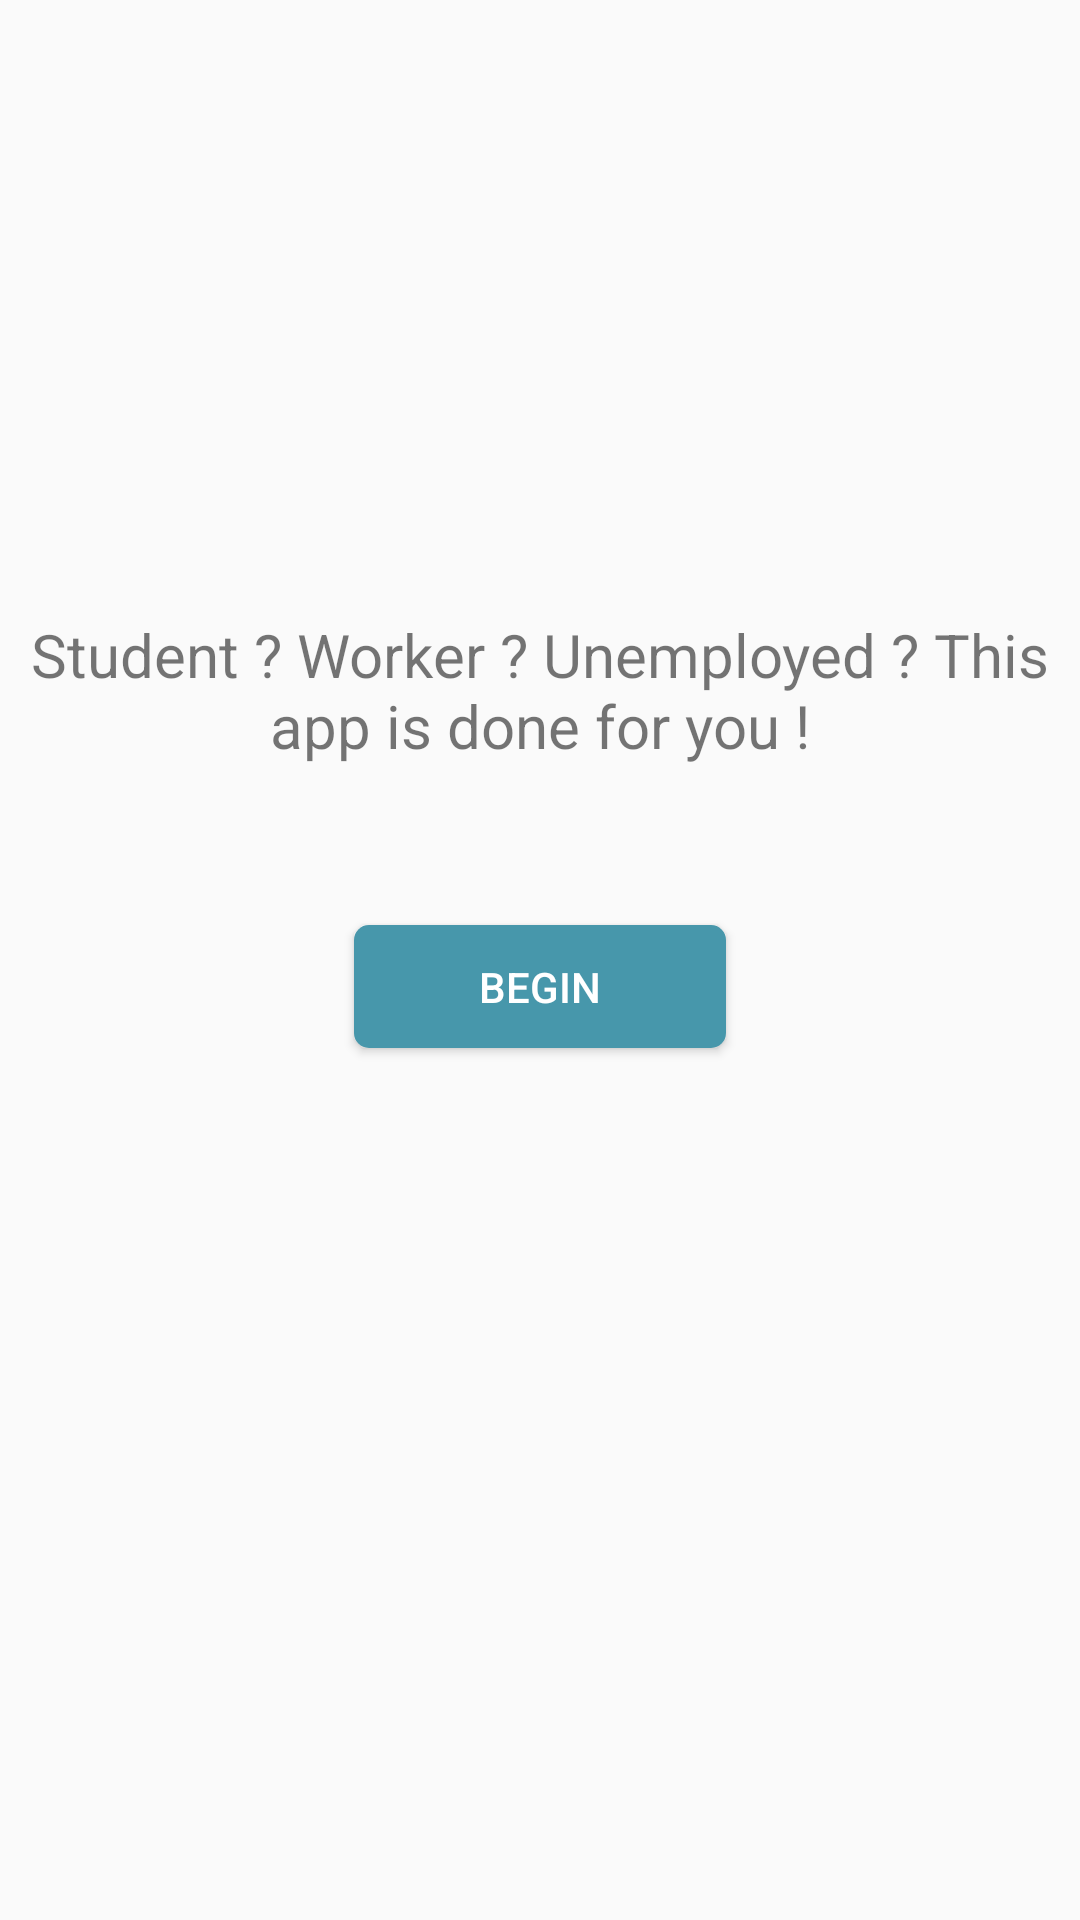

The Android layout XML behind this screen, and the referenced resources:
<!-- AndroidManifest.xml: application theme AppTheme -->
<!-- res/layout/fragment_second.xml -->
<?xml version="1.0" encoding="utf-8"?>
<FrameLayout xmlns:android="http://schemas.android.com/apk/res/android"
    xmlns:app="http://schemas.android.com/apk/res-auto"
    xmlns:tools="http://schemas.android.com/tools"
    android:layout_width="match_parent"
    android:layout_height="match_parent"
    tools:context=".Fragment.BeginFragments.SecondFragment">

    <androidx.constraintlayout.widget.ConstraintLayout
        android:layout_width="match_parent"
        android:layout_height="match_parent">


        <TextView
            android:id="@+id/textView4"
            android:layout_width="344dp"
            android:layout_height="108dp"
            android:layout_gravity="center"
            android:layout_marginTop="176dp"
            android:gravity="center"
            android:text="Student ? Worker ? Unemployed ? This app is done for you !"
            android:textSize="20dp"
            app:layout_constraintEnd_toEndOf="parent"
            app:layout_constraintHorizontal_bias="0.48"
            app:layout_constraintStart_toStartOf="parent"
            app:layout_constraintTop_toTopOf="parent" />

        <Button
            android:id="@+id/button_commencer"
            android:layout_width="124dp"
            android:layout_height="41dp"
            android:layout_marginTop="20dp"
            android:background="@drawable/button_bleu"
            android:gravity="center"
            android:text="Begin"
            android:textColor="@android:color/white"
            app:layout_constraintBottom_toBottomOf="parent"
            app:layout_constraintEnd_toEndOf="parent"
            app:layout_constraintStart_toStartOf="parent"
            app:layout_constraintTop_toBottomOf="@+id/textView4"
            app:layout_constraintVertical_bias="0.015" />

    </androidx.constraintlayout.widget.ConstraintLayout>

</FrameLayout>
<!-- resources referenced by this layout -->
<resources>
  <!-- drawable button_bleu (drawable) -->
  <?xml version="1.0" encoding="utf-8"?>
  <shape xmlns:android="http://schemas.android.com/apk/res/android"
      android:padding="10dp"
      android:shape="rectangle">
      <solid android:color="@color/colorAccent" />
      <corners
          android:bottomLeftRadius="5dp"
          android:bottomRightRadius="5dp"
          android:topLeftRadius="5dp"
          android:topRightRadius="5dp" />
  </shape>
  <style name="AppTheme" parent="Theme.AppCompat.Light.DarkActionBar">
          
          <item name="colorPrimary">@color/colorPrimary</item>
          <item name="colorPrimaryDark">@color/colorPrimaryDark</item>
          <item name="colorAccent">@color/colorAccent</item>
  
          <item name="android:editTextColor">@color/colorPrimaryText</item>
          <item name="android:textColorHint">@color/colorSecondaryText</item>
  
          <item name="android:windowNoTitle">true</item>
  
      </style>
  <color name="colorAccent">#4797AB</color>
  <color name="colorPrimary">#36414E</color>
  <color name="colorPrimaryDark">#262E37</color>
  <color name="colorPrimaryText">#FFFFFF</color>
  <color name="colorSecondaryText">#BDBDBD</color>
</resources>
